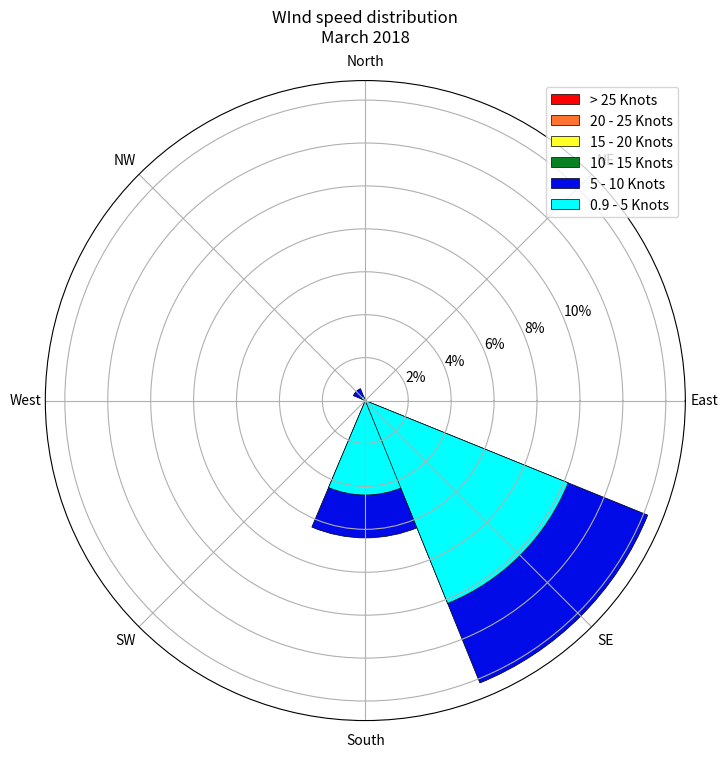

Here is the Python script that generated this plot: (Note: this script raises an exception after producing the figure.)
#!/usr/bin/env python

import numpy as np
import matplotlib.cm as cm
from matplotlib.pyplot import figure, show, rc
import matplotlib.pyplot as plt


# force square figure and square axes looks better for polar, IMO
fig = figure(figsize=(8,8)) # panjang x lebar frame
ax = fig.add_axes([0.1, 0.1, 0.8, 0.8], polar=True) # posisi (koordinat grafik)

ax.set_xticklabels(['East','NE','North','NW','West','SW','South','SE'])
ax.set_title("WInd speed distribution\nMarch 2018", va='bottom')
ax.set_yticklabels(['2%','4%','6%','8%','10%'])

N = 8 # Jumlah direction
theta = np.arange(0.0, 2*np.pi, 2*np.pi/N)
# radii = 10*np.random.rand(N)
li1 = [0,0,0,0,0,0,0,0] # ws > 25 Knots
a = np.array( li1 )
radii = a
width = np.pi/4*np.random.rand(N)
bars = ax.bar(theta, radii, width=0.8, bottom=0.0)
for r,bar in zip(radii, bars):
    #bar.set_facecolor( cm.jet(r/10.))
    bar.set_facecolor('#FF0000')
    bar.set_alpha(1)
    bar.set_edgecolor('#000000')
    bar.set_linewidth(0.5)

li2 = [0,0,0,0,0,0,0,0]    # ws (20-25 Knots)
a = np.array( li2 )
radii = a
width = np.pi/4*np.random.rand(N)
bars = ax.bar(theta, radii, width=0.8, bottom=0.0)
for r,bar in zip(radii, bars):
    #bar.set_facecolor( cm.jet(r/10.))
    bar.set_facecolor('#FF7331')
    bar.set_alpha(1)
    bar.set_edgecolor('#000000')
    bar.set_linewidth(0.5)

li3 = [0,0,0,0,0,0,0,0]    # ws (15-20 Knots)
a = np.array( li3 )
radii = a
width = np.pi/4*np.random.rand(N)
bars = ax.bar(theta, radii, width=0.8, bottom=0.0)
for r,bar in zip(radii, bars):
    #bar.set_facecolor( cm.jet(r/10.))
    bar.set_facecolor('#FFFE25')
    bar.set_alpha(1)
    bar.set_edgecolor('#000000')
    bar.set_linewidth(0.5)

li4 = [0,0,0,0,0,0,0,0]    # ws (10-15 Knots)
a = np.array(li4)
radii = a
width = np.pi/4*np.random.rand(N)
bars = ax.bar(theta, radii, width=0.8, bottom=0.0)
for r,bar in zip(radii, bars):
    #bar.set_facecolor( cm.jet(r/10.))
    bar.set_facecolor('#098122')
    bar.set_alpha(1)
    bar.set_edgecolor('#000000')
    bar.set_linewidth(0.5)

li5 = [0,0,0,0.3,0,0,3.2,7.1]    # ws (5-10 Knots)
a = np.array (li5)
radii = a
width = np.pi/4*np.random.rand(N)
bars = ax.bar(theta, radii, width=0.8, bottom=0.0)
for r,bar in zip(radii, bars):
    #bar.set_facecolor( cm.jet(r/10.))
    bar.set_facecolor('#000BE7')
    bar.set_alpha(1)
    bar.set_edgecolor('#000000')
    bar.set_linewidth(0.5)

li6 = [0,0,0,0.1,0,0,2.2,5.1]    # ws (0.97-5 Knots)
a = np.array (li6)
radii = a
width = np.pi/4*np.random.rand(N)
bars = ax.bar(theta, radii, width=0.8, bottom=0.0)
for r,bar in zip(radii, bars):
    #bar.set_facecolor( cm.jet(r/10.))
    bar.set_facecolor('#00FFFF')
    bar.set_alpha(1)
    bar.set_edgecolor('#000000')
    bar.set_linewidth(0.5)

'''
print (type(a))
print (radii)
print (a)
print (theta)
print (bars)
'''
ax.legend(['> 25 Knots','20 - 25 Knots','15 - 20 Knots','10 - 15 Knots','5 - 10 Knots', '0.9 - 5 Knots'], loc='upper right')
plt.savefig('figures/windrose_8d.png',dpi=300)
show()
